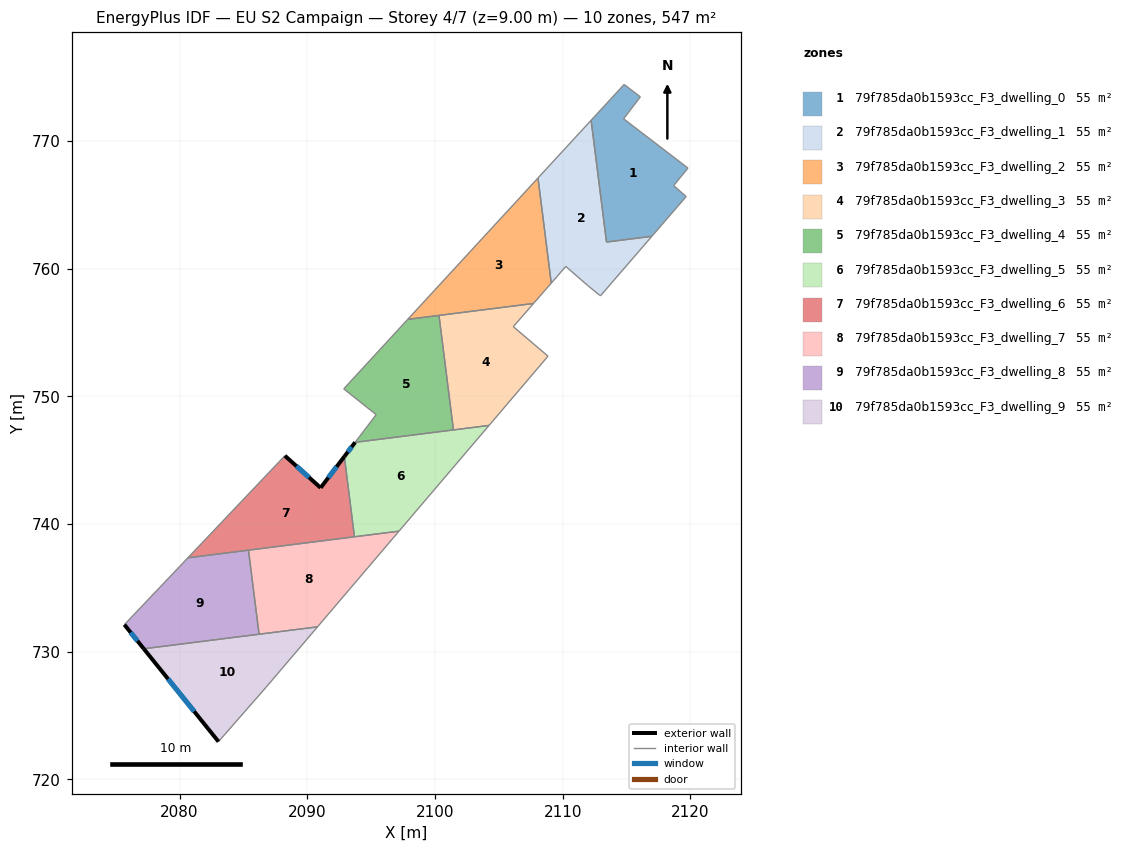
=== STOREY PLAN SPEC (per zone: floor XY polygon, exterior-wall plan segments, windows/doors) ===
zone 1: 79f785da0b1593cc_F3_dwelling_0  (54.7 m²)
  floor: (2116.08, 773.46) (2114.77, 771.74) (2119.81, 767.88) (2118.72, 766.55) (2118.69, 766.51) (2119.67, 765.65) (2116.98, 762.54) (2113.43, 762.09) (2112.23, 771.63) (2114.81, 774.43)
  interior walls: 10
zone 2: 79f785da0b1593cc_F3_dwelling_1  (54.7 m²)
  floor: (2112.23, 771.63) (2113.43, 762.09) (2116.98, 762.54) (2112.96, 757.87) (2112.89, 757.93) (2111.94, 758.70) (2110.24, 760.18) (2109.53, 759.36) (2109.11, 758.87) (2108.07, 767.11)
  interior walls: 10
zone 3: 79f785da0b1593cc_F3_dwelling_2  (54.7 m²)
  floor: (2108.07, 767.11) (2109.11, 758.87) (2107.72, 757.28) (2097.87, 756.04)
  interior walls: 5
zone 4: 79f785da0b1593cc_F3_dwelling_3  (54.7 m²)
  floor: (2107.72, 757.28) (2106.13, 755.46) (2108.85, 753.15) (2104.23, 747.73) (2101.45, 747.38) (2100.31, 756.34)
  interior walls: 6
zone 5: 79f785da0b1593cc_F3_dwelling_4  (54.7 m²)
  floor: (2100.31, 756.34) (2101.45, 747.38) (2093.75, 746.40) (2095.39, 748.57) (2092.85, 750.59) (2097.87, 756.04)
  interior walls: 6
zone 6: 79f785da0b1593cc_F3_dwelling_5  (54.7 m²)
  floor: (2104.23, 747.73) (2097.18, 739.45) (2093.69, 739.01) (2092.90, 745.29) (2093.75, 746.40)
  exterior wall: (2093.75, 746.40) – (2092.90, 745.29)  [1.4 m]
    window: (2093.47, 746.04) – (2093.18, 745.65)  [0.5 m²]
  interior walls: 5
zone 7: 79f785da0b1593cc_F3_dwelling_6  (54.7 m²)
  floor: (2092.90, 745.29) (2093.69, 739.01) (2080.65, 737.36) (2088.24, 745.35) (2091.04, 742.84)
  exterior wall: (2091.04, 742.84) – (2088.24, 745.35)  [3.8 m]
    window: (2090.13, 743.66) – (2089.15, 744.54)  [1.4 m²]
  exterior wall: (2092.90, 745.29) – (2091.04, 742.84)  [3.1 m]
    window: (2092.30, 744.49) – (2091.65, 743.64)  [1.1 m²]
  interior walls: 4
zone 8: 79f785da0b1593cc_F3_dwelling_7  (54.7 m²)
  floor: (2097.18, 739.45) (2090.80, 731.95) (2086.22, 731.38) (2085.39, 737.96)
  interior walls: 5
zone 9: 79f785da0b1593cc_F3_dwelling_8  (54.7 m²)
  floor: (2085.39, 737.96) (2086.22, 731.38) (2077.19, 730.24) (2075.67, 732.12) (2080.65, 737.36)
  exterior wall: (2075.67, 732.12) – (2077.19, 730.24)  [2.4 m]
    window: (2076.17, 731.51) – (2076.70, 730.85)  [0.9 m²]
  interior walls: 4
zone 10: 79f785da0b1593cc_F3_dwelling_9  (54.7 m²)
  floor: (2090.80, 731.95) (2086.77, 727.22) (2083.04, 722.96) (2077.19, 730.24)
  exterior wall: (2077.19, 730.24) – (2083.04, 722.96)  [9.3 m]
    window: (2079.10, 727.87) – (2081.14, 725.33)  [3.4 m²]
  interior walls: 4

=== DERIVED (storey summary) ===
Building: EU S2 Campaign
Storey: 4 of 7  (floor level z = 9.00 m)
Storey gross floor area: 547.4 m²
Zones on this storey: 10
  - 79f785da0b1593cc_F3_dwelling_0: floor 54.7 m²
  - 79f785da0b1593cc_F3_dwelling_1: floor 54.7 m²
  - 79f785da0b1593cc_F3_dwelling_2: floor 54.7 m²
  - 79f785da0b1593cc_F3_dwelling_3: floor 54.7 m²
  - 79f785da0b1593cc_F3_dwelling_4: floor 54.7 m²
  - 79f785da0b1593cc_F3_dwelling_5: floor 54.7 m²; exterior wall 1.4 m (4.2 m²); 1 window(s) 0.5 m²; WWR 12.2%
  - 79f785da0b1593cc_F3_dwelling_6: floor 54.7 m²; exterior wall 6.8 m (20.5 m²); 2 window(s) 2.5 m²; WWR 12.2%
  - 79f785da0b1593cc_F3_dwelling_7: floor 54.7 m²
  - 79f785da0b1593cc_F3_dwelling_8: floor 54.7 m²; exterior wall 2.4 m (7.3 m²); 1 window(s) 0.9 m²; WWR 12.2%
  - 79f785da0b1593cc_F3_dwelling_9: floor 54.7 m²; exterior wall 9.3 m (28.0 m²); 1 window(s) 3.4 m²; WWR 12.2%
Zone adjacency (shared interzone walls):
  - 79f785da0b1593cc_F3_dwelling_0 ↔ 79f785da0b1593cc_F3_dwelling_1
  - 79f785da0b1593cc_F3_dwelling_1 ↔ 79f785da0b1593cc_F3_dwelling_2
  - 79f785da0b1593cc_F3_dwelling_2 ↔ 79f785da0b1593cc_F3_dwelling_3
  - 79f785da0b1593cc_F3_dwelling_2 ↔ 79f785da0b1593cc_F3_dwelling_4
  - 79f785da0b1593cc_F3_dwelling_3 ↔ 79f785da0b1593cc_F3_dwelling_4
  - 79f785da0b1593cc_F3_dwelling_3 ↔ 79f785da0b1593cc_F3_dwelling_5
  - 79f785da0b1593cc_F3_dwelling_4 ↔ 79f785da0b1593cc_F3_dwelling_5
  - 79f785da0b1593cc_F3_dwelling_5 ↔ 79f785da0b1593cc_F3_dwelling_6
  - 79f785da0b1593cc_F3_dwelling_5 ↔ 79f785da0b1593cc_F3_dwelling_7
  - 79f785da0b1593cc_F3_dwelling_6 ↔ 79f785da0b1593cc_F3_dwelling_7
  - 79f785da0b1593cc_F3_dwelling_6 ↔ 79f785da0b1593cc_F3_dwelling_8
  - 79f785da0b1593cc_F3_dwelling_7 ↔ 79f785da0b1593cc_F3_dwelling_8
  - 79f785da0b1593cc_F3_dwelling_7 ↔ 79f785da0b1593cc_F3_dwelling_9
  - 79f785da0b1593cc_F3_dwelling_8 ↔ 79f785da0b1593cc_F3_dwelling_9